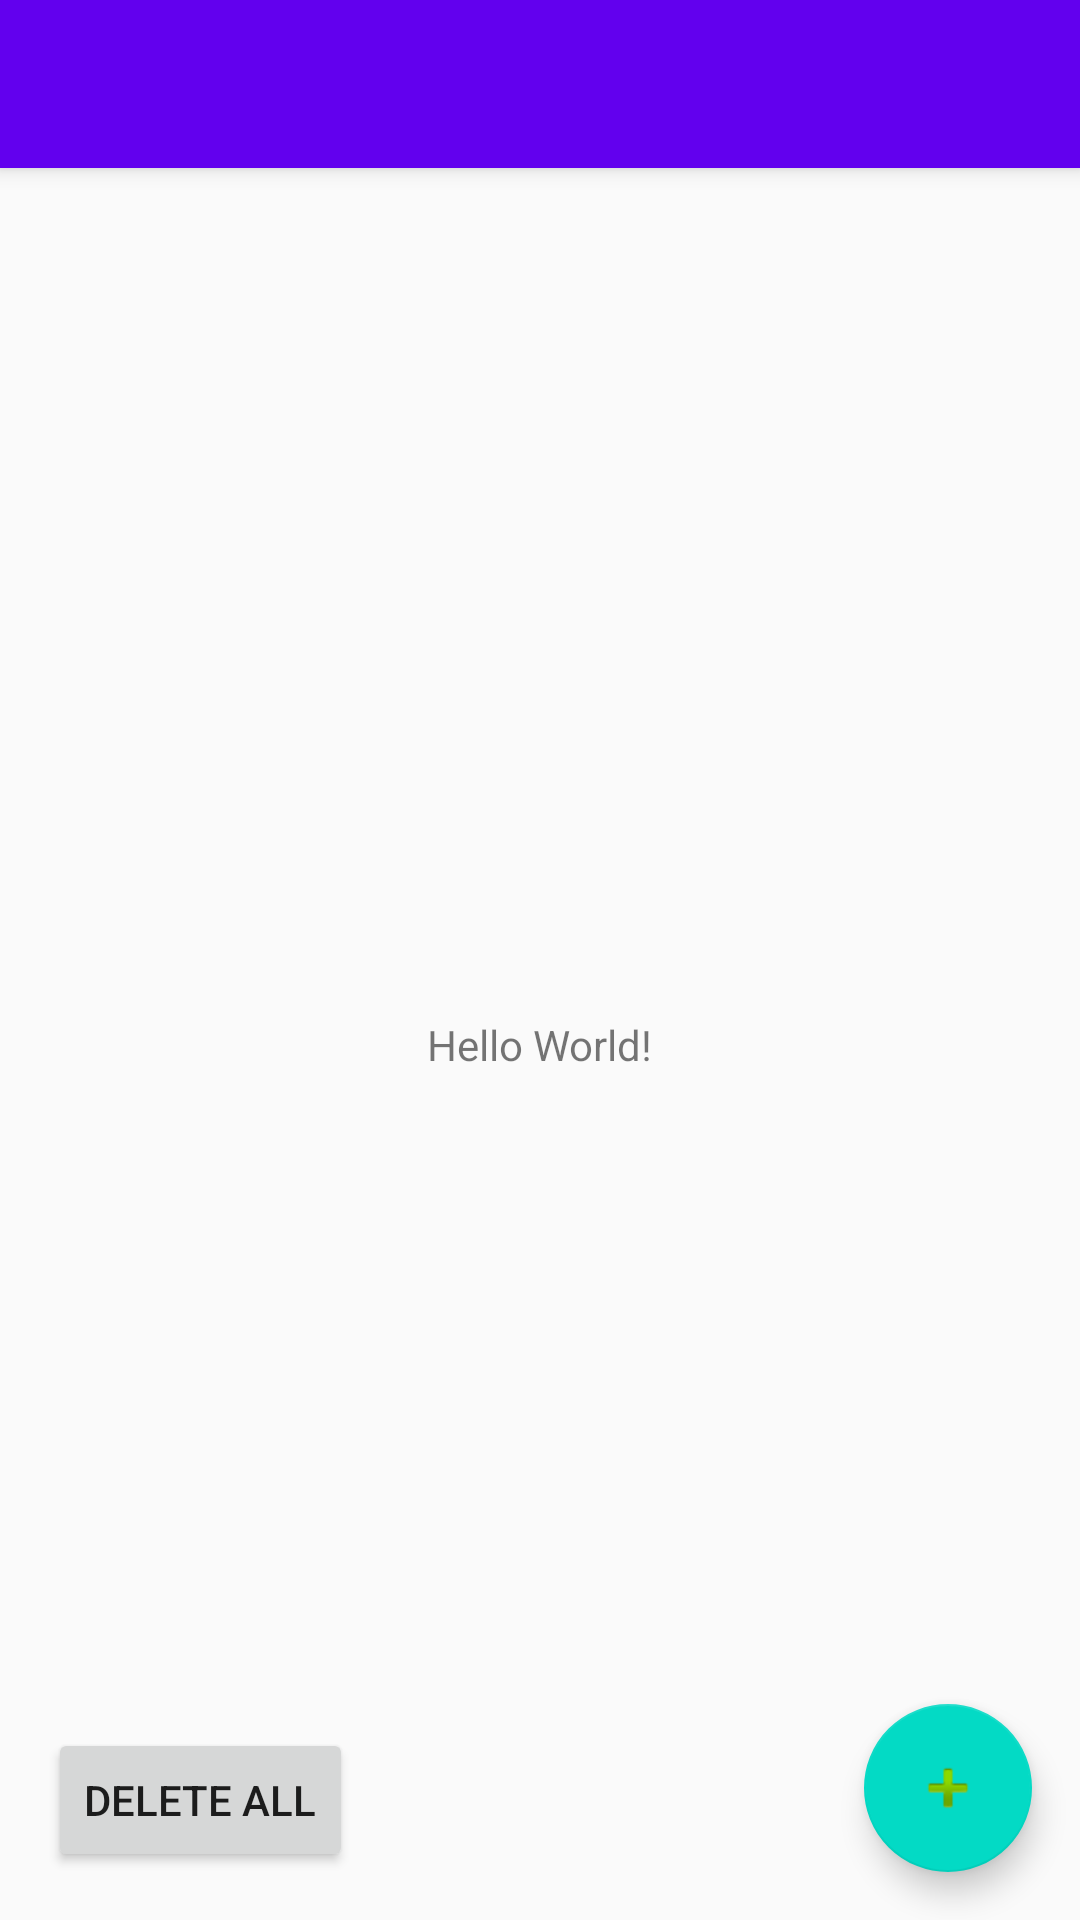

Layout XML and referenced resources for this Android screen:
<!-- AndroidManifest.xml: activity theme AppTheme.NoActionBar -->
<!-- res/layout/activity_main.xml -->
<?xml version="1.0" encoding="utf-8"?>
<androidx.coordinatorlayout.widget.CoordinatorLayout xmlns:android="http://schemas.android.com/apk/res/android"
    xmlns:app="http://schemas.android.com/apk/res-auto"
    xmlns:tools="http://schemas.android.com/tools"
    android:layout_width="match_parent"
    android:layout_height="match_parent"
    tools:context=".activity.MainActivity">

    <com.google.android.material.appbar.AppBarLayout
        android:layout_width="match_parent"
        android:layout_height="wrap_content"
        android:theme="@style/AppTheme.AppBarOverlay">

        <androidx.appcompat.widget.Toolbar
            android:id="@+id/toolbar"
            android:layout_width="match_parent"
            android:layout_height="?attr/actionBarSize"
            android:background="?attr/colorPrimary"
            app:popupTheme="@style/AppTheme.PopupOverlay" />

    </com.google.android.material.appbar.AppBarLayout>

    <include layout="@layout/content_main" />

    <com.google.android.material.floatingactionbutton.FloatingActionButton
        android:id="@+id/fab"
        android:layout_width="wrap_content"
        android:layout_height="wrap_content"
        android:layout_gravity="bottom|end"
        android:layout_margin="@dimen/fab_margin"
        app:srcCompat="@android:drawable/ic_input_add" />

    <Button
        android:id="@+id/button_delete_all"
        android:layout_width="wrap_content"
        android:layout_height="wrap_content"
        android:layout_gravity="bottom"
        android:layout_margin="@dimen/fab_margin"
        android:text="delete all" />

</androidx.coordinatorlayout.widget.CoordinatorLayout>
<!-- res/layout/content_main.xml (included above) -->
<?xml version="1.0" encoding="utf-8"?>
<androidx.constraintlayout.widget.ConstraintLayout xmlns:android="http://schemas.android.com/apk/res/android"
    xmlns:app="http://schemas.android.com/apk/res-auto"
    xmlns:tools="http://schemas.android.com/tools"
    android:layout_width="match_parent"
    android:layout_height="match_parent"
    app:layout_behavior="@string/appbar_scrolling_view_behavior"
    tools:context=".MainActivity"
    tools:showIn="@layout/activity_main">

    <TextView
        android:id="@+id/HelloText"
        android:layout_width="wrap_content"
        android:layout_height="wrap_content"
        android:text="Hello World!"
        app:layout_constraintBottom_toBottomOf="parent"
        app:layout_constraintLeft_toLeftOf="parent"
        app:layout_constraintRight_toRightOf="parent"
        app:layout_constraintTop_toTopOf="parent" />

    <androidx.recyclerview.widget.RecyclerView
        android:id="@+id/categories"
        android:layout_width="409dp"
        android:layout_height="326dp"
        app:layout_constraintEnd_toEndOf="parent"
        app:layout_constraintStart_toStartOf="parent"
        app:layout_constraintTop_toTopOf="parent" />

</androidx.constraintlayout.widget.ConstraintLayout>
<!-- resources referenced by this layout -->
<resources>
  <dimen name="fab_margin">16dp</dimen>
  <style name="AppTheme.AppBarOverlay" parent="ThemeOverlay.AppCompat.Dark.ActionBar" />
  <style name="AppTheme.PopupOverlay" parent="ThemeOverlay.AppCompat.Light" />
  <style name="AppTheme.NoActionBar">
          <item name="windowActionBar">false</item>
          <item name="windowNoTitle">true</item>
      </style>
</resources>
